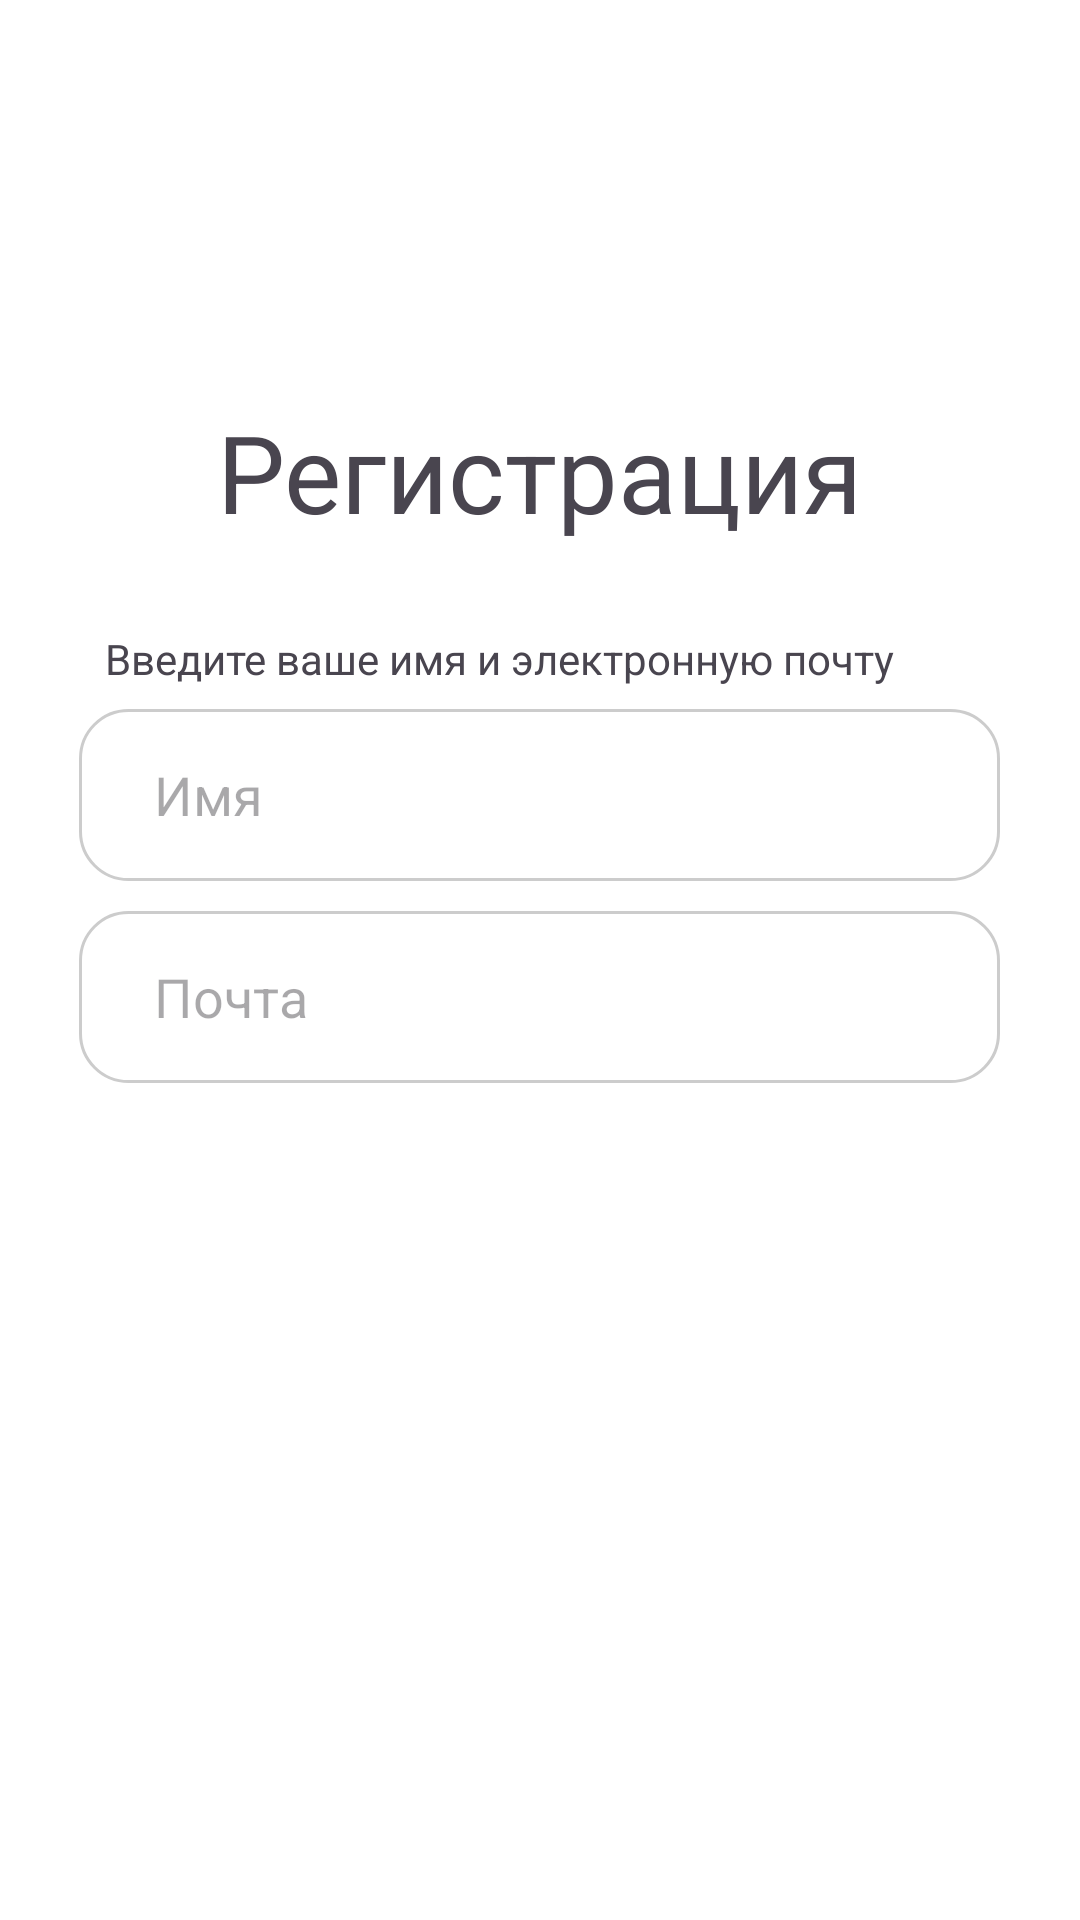

Here is an Android app screen rendered from its layout file. Give the layout XML and the strings, colors and styles it references.
<!-- AndroidManifest.xml: application theme Theme.Proll -->
<!-- res/layout/activity_login.xml -->
<?xml version="1.0" encoding="utf-8"?>
<androidx.constraintlayout.widget.ConstraintLayout xmlns:android="http://schemas.android.com/apk/res/android"
    xmlns:app="http://schemas.android.com/apk/res-auto"
    xmlns:tools="http://schemas.android.com/tools"
    android:id="@+id/main"
    android:layout_width="match_parent"
    android:layout_height="match_parent"
    android:background="@color/white"
    tools:context=".Login">

    <ImageButton
        android:id="@+id/imageButton"
        android:layout_width="25dp"
        android:layout_height="25dp"
        android:background="@android:color/transparent"
        android:onClick="Return"
        android:scaleType="centerCrop"
        android:visibility="visible"
        app:layout_constraintBottom_toBottomOf="parent"
        app:layout_constraintEnd_toEndOf="parent"
        app:layout_constraintHorizontal_bias="0.093"
        app:layout_constraintStart_toStartOf="parent"
        app:layout_constraintTop_toTopOf="parent"
        app:layout_constraintVertical_bias="0.107"
        app:srcCompat="@drawable/retuurn" />

    <TextView
        android:id="@+id/textView2"
        android:layout_width="125dp"
        android:layout_height="44dp"
        android:layout_marginStart="143dp"
        android:layout_marginTop="64dp"
        android:layout_marginEnd="143dp"
        android:layout_marginBottom="623dp"
        android:text="@string/simstar"
        android:textSize="36sp"
        app:layout_constraintBottom_toBottomOf="parent"
        app:layout_constraintEnd_toEndOf="parent"
        app:layout_constraintStart_toStartOf="parent"
        app:layout_constraintTop_toTopOf="parent" />

    <TextView
        android:id="@+id/textView3"
        android:layout_width="wrap_content"
        android:layout_height="wrap_content"
        android:layout_marginStart="97dp"
        android:layout_marginTop="133dp"
        android:layout_marginEnd="97dp"
        android:text="@string/registr"
        android:textSize="36sp"
        app:layout_constraintEnd_toEndOf="parent"
        app:layout_constraintStart_toStartOf="parent"
        app:layout_constraintTop_toTopOf="parent" />


    <LinearLayout
        android:layout_width="match_parent"
        android:layout_height="151dp"
        android:layout_marginTop="210dp"
        android:layout_marginBottom="370dp"
        android:gravity="center"
        android:orientation="vertical"
        app:layout_constraintBottom_toBottomOf="parent"
        app:layout_constraintEnd_toEndOf="parent"
        app:layout_constraintHorizontal_bias="0.444"
        app:layout_constraintStart_toStartOf="parent"
        app:layout_constraintTop_toTopOf="parent"
        app:layout_constraintVertical_bias="0.0">


        <TextView
            android:id="@+id/textView4"
            android:layout_width="290dp"
            android:layout_height="wrap_content"
            android:layout_marginStart="0dp"
            android:layout_marginTop="0dp"
            android:layout_marginEnd="0dp"
            android:layout_weight="1"
            android:text="@string/enter_name_email"
            android:textSize="14sp" />

        <com.google.android.material.textfield.TextInputEditText
            android:id="@+id/name"
            android:layout_width="307dp"
            android:layout_height="50dp"
            android:layout_weight="1"
            android:background="@drawable/rectangle"
            android:hint="@string/name"
            android:paddingLeft="25dp" />

        <com.google.android.material.textfield.TextInputEditText
            android:id="@+id/email"
            android:layout_width="307dp"
            android:layout_height="50dp"
            android:layout_marginTop="10dp"
            android:layout_weight="1"
            android:background="@drawable/rectangle"
            android:hint="@string/email"
            android:paddingLeft="25dp" />
    </LinearLayout>

    <LinearLayout
        android:layout_width="match_parent"
        android:layout_height="151dp"
        android:layout_marginTop="410dp"
        android:layout_marginBottom="233dp"
        android:gravity="center"
        android:orientation="vertical"
        app:layout_constraintBottom_toBottomOf="parent"
        app:layout_constraintEnd_toEndOf="parent"
        app:layout_constraintHorizontal_bias="0.0"
        app:layout_constraintStart_toStartOf="parent"
        app:layout_constraintTop_toTopOf="parent"
        app:layout_constraintVertical_bias="0.333">


        <TextView
            android:id="@+id/textView5"
            android:layout_width="290dp"
            android:layout_height="wrap_content"
            android:layout_marginStart="0dp"
            android:layout_marginTop="0dp"
            android:layout_marginEnd="0dp"
            android:layout_weight="1"
            android:text="@string/enter_login_passw"
            android:textSize="14sp" />

        <com.google.android.material.textfield.TextInputEditText
            android:id="@+id/login"
            android:layout_width="307dp"
            android:layout_height="50dp"
            android:layout_weight="1"
            android:background="@drawable/rectangle"
            android:hint="@string/login"
            android:paddingLeft="25dp" />

        <com.google.android.material.textfield.TextInputEditText
            android:id="@+id/password"
            android:layout_width="307dp"
            android:layout_height="50dp"
            android:layout_marginTop="10dp"
            android:layout_weight="1"
            android:background="@drawable/rectangle"
            android:hint="@string/password"
            android:paddingLeft="25dp" />
    </LinearLayout>

    <Button
        android:id="@+id/button2"
        android:layout_width="wrap_content"
        android:layout_height="wrap_content"
        android:layout_marginStart="112dp"
        android:layout_marginTop="622dp"
        android:layout_marginEnd="112dp"
        android:layout_marginBottom="61dp"
        android:backgroundTint="#D9D9D9"
        android:onClick="onMain"
        android:text="@string/create_acc"
        android:textColor="@color/black"
        android:textSize="14sp"
        app:layout_constraintBottom_toBottomOf="parent"
        app:layout_constraintEnd_toEndOf="parent"
        app:layout_constraintStart_toStartOf="parent"
        app:layout_constraintTop_toTopOf="parent" />
</androidx.constraintlayout.widget.ConstraintLayout>
<!-- resources referenced by this layout -->
<resources>
  <!-- drawable rectangle (drawable) -->
  <?xml version="1.0" encoding="utf-8"?>
  <shape xmlns:android="http://schemas.android.com/apk/res/android"
      android:shape="rectangle">
  
      <corners android:radius="16dp" />
  
      <solid android:color="#FFFFFF" /> 
      <stroke
          android:width="1dp"
          android:color="#CCCCCC" /> 
  
  </shape>
  <string name="create_acc">Зарегистрироваться</string>
  <string name="email">Почта</string>
  <string name="enter_login_passw">Теперь придумайте Логин и пароль</string>
  <string name="enter_name_email">Введите ваше имя и электронную почту</string>
  <string name="login">Login</string>
  <string name="name">Имя</string>
  <string name="password">Password</string>
  <string name="registr">Регистрация</string>
  <string name="simstar">Simstar</string>
  <style name="Theme.Proll" parent="Base.Theme.Proll" />
  <style name="Base.Theme.Proll" parent="Theme.Material3.DayNight.NoActionBar">
          
          
      </style>
  <!-- not gathered from this repository: default colours our renderer supplied (Android Studio template values) -->
  <color name="black">#FF000000</color>
  <color name="white">#FFFFFFFF</color>
</resources>
